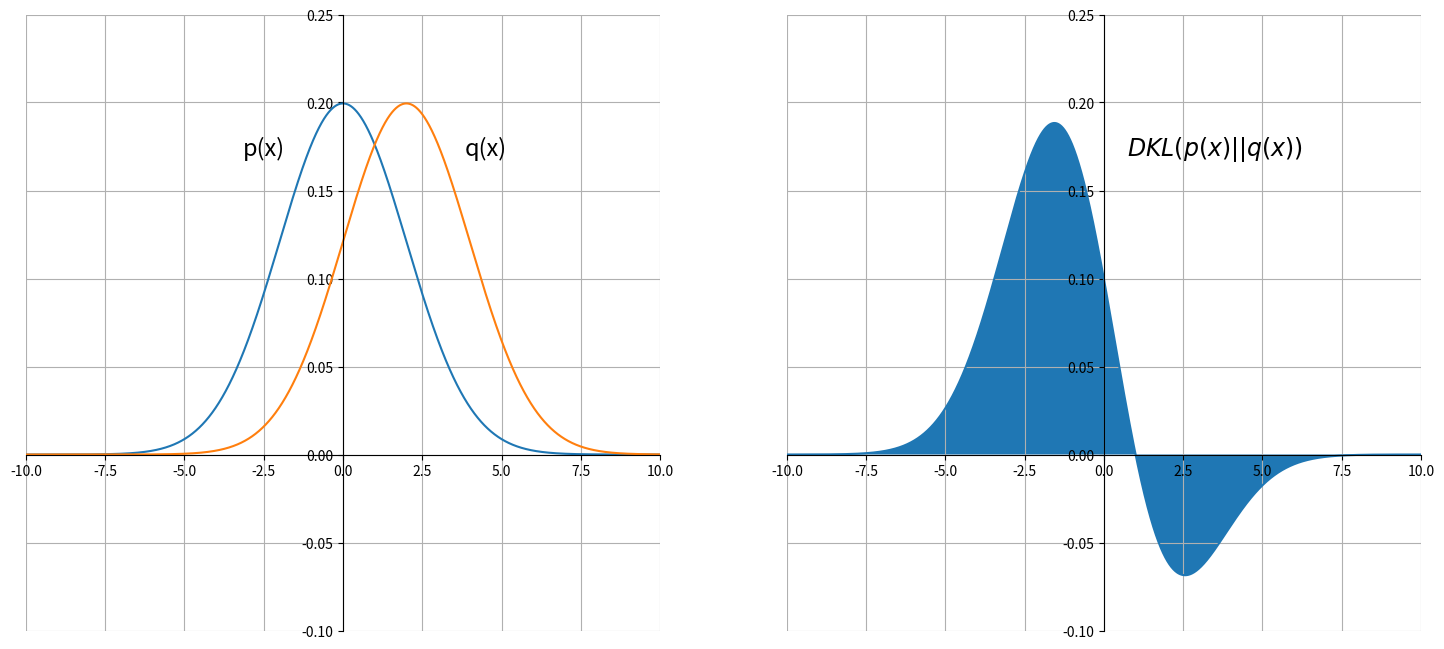

Reproduce this figure in Python. (Note: this script raises an exception after producing the figure.)
#!/usr/bin/env python
# -*- coding: utf-8 -*-
# Ref https://www.science-emergence.com/Articles/How-to-calculate-and-visualize-Kullback-Leibler-divergence-using-python-/
import matplotlib.pyplot as plt
import numpy as np
import matplotlib.mlab as mlab

from scipy.stats import norm
from scipy.integrate import quad
import os

FIG_PATH = os.getcwd() + "/../Statistic_Figures/"


def p(x):
    return norm.pdf(x, 0, 2)


def q(x):
    return norm.pdf(x, 2, 2)


def KL(x):
    return p(x) * np.log(p(x) / q(x))


range = np.arange(-10, 10, 0.001)

fig = plt.figure(figsize=(18, 8), dpi=100)

# ---------- First Plot
ax = fig.add_subplot(1, 2, 1)
ax.grid(True)
ax.spines['left'].set_position('zero')
ax.spines['right'].set_color('none')
ax.spines['bottom'].set_position('zero')
ax.spines['top'].set_color('none')
ax.set_xlim(-10, 10)
ax.set_ylim(-0.1, 0.25)

ax.text(-2.5, 0.17, 'p(x)', horizontalalignment='center', fontsize=17)
ax.text(4.5, 0.17, 'q(x)', horizontalalignment='center', fontsize=17)

plt.plot(range, p(range))
plt.plot(range, q(range))

# ---------- Second Plot

ax = fig.add_subplot(1, 2, 2)
ax.grid(True)
ax.spines['left'].set_position('zero')
ax.spines['right'].set_color('none')
ax.spines['bottom'].set_position('zero')
ax.spines['top'].set_color('none')
ax.set_xlim(-10, 10)
ax.set_ylim(-0.1, 0.25)

ax.text(3.5, 0.17, r'$DKL(p(x)||q(x))$', horizontalalignment='center', fontsize=17)

ax.plot(range, KL(range))

ax.fill_between(range, 0, KL(range))

plt.savefig(FIG_PATH + 'KullbackLeibler.png', bbox_inches='tight')
plt.show()
